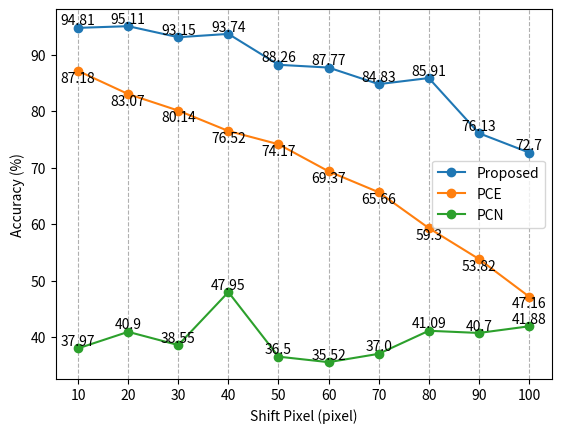

Python code for this plot:
import matplotlib.pyplot as plt
import numpy as np
#
# x = [3,5,7,9,11,13,20,30,40,50,60,70,80,90,100]
# y_proposed = [97.26,96.28,95.50,95.01,94.81,88.94,95.11,93.15,93.74,88.26,87.77,84.83,85.91,76.13,72.70]
# y_pce = [87.67,87.38,87.00,87.18,87.18,86.59,83.07,80.14,76.52,74.17,69.37,65.66,59.30,53.82,47.16]
# y_pcn = [52.54,46.67,41.19,38.94,37.97,34.44,40.90,38.55,47.95,36.50,35.52,37.00,41.09,40.70,41.88]

x = [10,20,30,40,50,60,70,80,90,100]
y_proposed = [94.81,95.11,93.15,93.74,88.26,87.77,84.83,85.91,76.13,72.70]
y_pce = [87.18,83.07,80.14,76.52,74.17,69.37,65.66,59.30,53.82,47.16]
y_pcn = [37.97,40.90,38.55,47.95,36.50,35.52,37.00,41.09,40.70,41.88]
plt.plot(x,y_proposed,label='Proposed',marker='o')
plt.plot(x,y_pce,label='PCE',marker='o')
plt.plot(x,y_pcn,label='PCN',marker='o')
for i in range(len(x)):

    plt.text(x[i],y_proposed[i],y_proposed[i],label='Proposed',ha='center',va='bottom')
    plt.text(x[i],y_pce[i],y_pce[i],label='PCE',ha='center',va='top')
    plt.text(x[i],y_pcn[i],y_pcn[i],label='PCN',ha='center',va='bottom')
#加上线的属性指标,loc则使属性放在哪个位置,framealpha为透明度
# plt.yticks(range(0, 110, 10))  # y轴的刻度
plt.ylabel('Accuracy (%)')
plt.xlabel('Shift Pixel (pixel)')
plt.xticks(x,x)
plt.grid(axis='x', ls='--')
# plt.title('Comparison of matching accuracy of different models in anti-shift experiments')
plt.legend()
plt.show()
